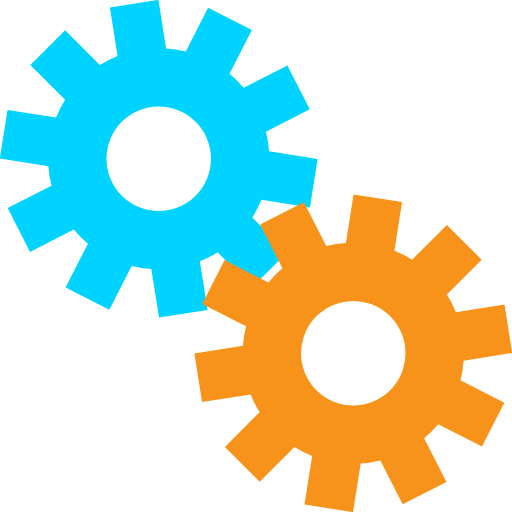
t = 0.00 s
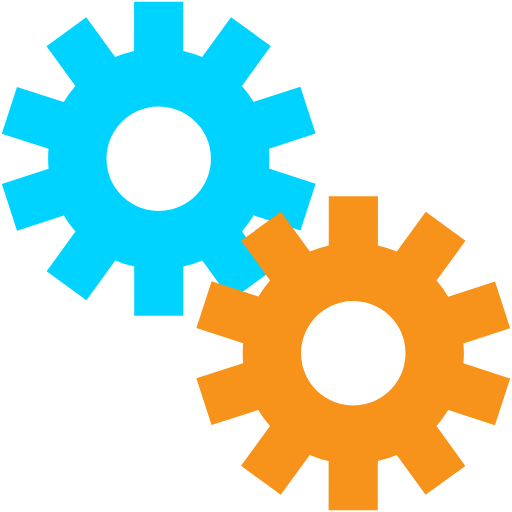
t = 0.06 s
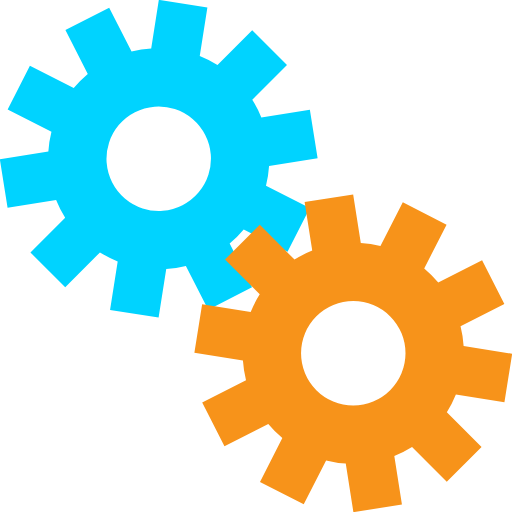
t = 0.11 s
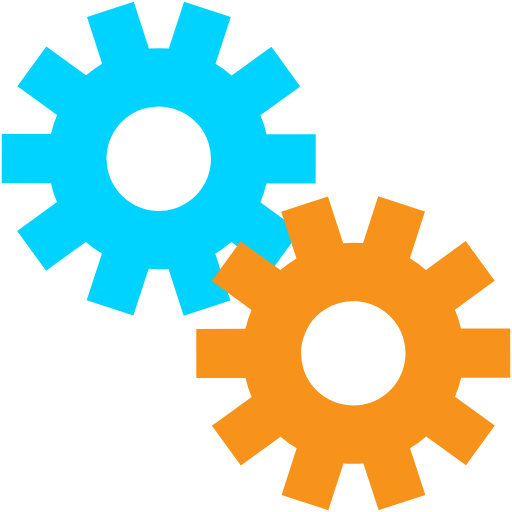
t = 0.17 s

The animated SVG that drew these frames (rendered in a browser with its animation timeline set to each time). Animation: 2 SMIL elements (animateTransform=2); one cycle of 0.22 s, repeats indefinitely.

<svg xmlns="http://www.w3.org/2000/svg" xmlns:xlink="http://www.w3.org/1999/xlink" style="margin: auto; background: rgba(255, 255, 255, 0); display: block;" width="200px" height="200px" viewBox="0 0 100 100" preserveAspectRatio="xMidYMid">
 <g transform="translate(50 50)">  <g transform="translate(-19 -19) scale(0.6)"> <g>
<animateTransform attributeName="transform" type="rotate" values="0;36" keyTimes="0;1" dur="0.22075055187637968s" begin="0s" repeatCount="indefinite"></animateTransform><path d="M30.476201541474097 19.16249304248933 L41.78991004045886 30.47620154147409 L30.476201541474094 41.78991004045885 L19.162493042489334 30.47620154147409 A36 36 0 0 1 13.39233416351616 33.41624433793717 L13.39233416351616 33.41624433793717 L15.895285604159856 49.21925778745938 L0.0922721546376497 51.72220922810307 L-2.410679286006045 35.919195778580864 A36 36 0 0 1 -8.806949676208555 34.906126072664236 L-8.806949676208555 34.906126072664236 L-16.0707976720413 49.16223045967812 L-30.32690205905519 41.89838246384537 L-23.06305406322244 27.642278076831488 A36 36 0 0 1 -27.64227807683148 23.06305406322245 L-27.64227807683148 23.06305406322245 L-41.898382463845365 30.3269020590552 L-49.16223045967812 16.070797672041312 L-34.906126072664236 8.806949676208562 A36 36 0 0 1 -35.919195778580864 2.4106792860060517 L-35.919195778580864 2.4106792860060517 L-51.72220922810307 -0.09227215463764038 L-49.21925778745938 -15.895285604159845 L-33.41624433793717 -13.392334163516153 A36 36 0 0 1 -30.476201541474097 -19.162493042489327 L-30.476201541474097 -19.162493042489327 L-41.78991004045886 -30.476201541474083 L-30.476201541474097 -41.78991004045885 L-19.162493042489338 -30.47620154147409 A36 36 0 0 1 -13.392334163516164 -33.41624433793717 L-13.392334163516164 -33.41624433793717 L-15.89528560415986 -49.21925778745937 L-0.09227215463765548 -51.72220922810307 L2.4106792860060406 -35.919195778580864 A36 36 0 0 1 8.806949676208552 -34.906126072664236 L8.806949676208552 -34.906126072664236 L16.070797672041298 -49.16223045967813 L30.326902059055186 -41.89838246384538 L23.063054063222438 -27.64227807683149 A36 36 0 0 1 27.64227807683148 -23.06305406322245 L27.64227807683148 -23.06305406322245 L41.898382463845365 -30.3269020590552 L49.16223045967812 -16.070797672041316 L34.906126072664236 -8.806949676208566 A36 36 0 0 1 35.919195778580864 -2.410679286006056 L35.919195778580864 -2.410679286006056 L51.72220922810307 0.09227215463763372 L49.21925778745938 15.89528560415984 L33.41624433793717 13.39233416351615 A36 36 0 0 1 30.4762015414741 19.162493042489327 M0 -17A17 17 0 1 0 0 17 A17 17 0 1 0 0 -17" fill="#00d3ff"></path></g></g> <g transform="translate(19 19) scale(0.6)"> <g>
<animateTransform attributeName="transform" type="rotate" values="36;0" keyTimes="0;1" dur="0.22075055187637968s" begin="-0.11037527593818984s" repeatCount="indefinite"></animateTransform><path d="M-30.476201541474097 -19.162493042489327 L-41.78991004045886 -30.476201541474083 L-30.476201541474097 -41.78991004045885 L-19.162493042489338 -30.47620154147409 A36 36 0 0 1 -13.392334163516164 -33.41624433793717 L-13.392334163516164 -33.41624433793717 L-15.89528560415986 -49.21925778745937 L-0.09227215463765548 -51.72220922810307 L2.4106792860060406 -35.919195778580864 A36 36 0 0 1 8.806949676208552 -34.906126072664236 L8.806949676208552 -34.906126072664236 L16.070797672041298 -49.16223045967813 L30.326902059055186 -41.89838246384538 L23.063054063222438 -27.64227807683149 A36 36 0 0 1 27.64227807683148 -23.06305406322245 L27.64227807683148 -23.06305406322245 L41.898382463845365 -30.3269020590552 L49.16223045967812 -16.070797672041316 L34.906126072664236 -8.806949676208566 A36 36 0 0 1 35.919195778580864 -2.410679286006056 L35.919195778580864 -2.410679286006056 L51.72220922810307 0.09227215463763372 L49.21925778745938 15.89528560415984 L33.41624433793717 13.39233416351615 A36 36 0 0 1 30.4762015414741 19.162493042489327 L30.4762015414741 19.162493042489327 L41.789910040458864 30.476201541474083 L30.476201541474104 41.78991004045884 L19.16249304248934 30.476201541474087 A36 36 0 0 1 13.392334163516168 33.416244337937165 L13.392334163516168 33.416244337937165 L15.895285604159866 49.21925778745937 L0.0922721546376617 51.72220922810307 L-2.4106792860060366 35.919195778580864 A36 36 0 0 1 -8.80694967620861 34.90612607266422 L-8.80694967620861 34.90612607266422 L-16.070797672041365 49.1622304596781 L-30.326902059055193 41.89838246384538 L-23.063054063222438 27.642278076831495 A36 36 0 0 1 -27.64227807683152 23.063054063222406 L-27.64227807683152 23.063054063222406 L-41.89838246384541 30.326902059055147 L-49.16223045967811 16.070797672041312 L-34.90612607266423 8.806949676208571 A36 36 0 0 1 -35.91919577858087 2.4106792860059967 L-35.91919577858087 2.4106792860059967 L-51.72220922810307 -0.09227215463770522 L-49.21925778745937 -15.895285604159849 L-33.41624433793717 -13.392334163516146 A36 36 0 0 1 -30.47620154147407 -19.162493042489373 M0 -17A17 17 0 1 0 0 17 A17 17 0 1 0 0 -17" fill="#f7931a"></path></g></g></g>
</svg>